pico-8 play session: hold → + tap 🅾

[t = 1 s] hold → ~1s, tap 🅾 ~2×
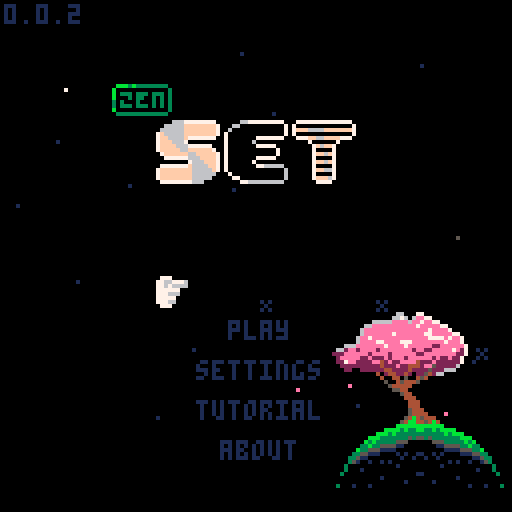
[t = 2 s] hold → ~2s, tap 🅾 ~4×
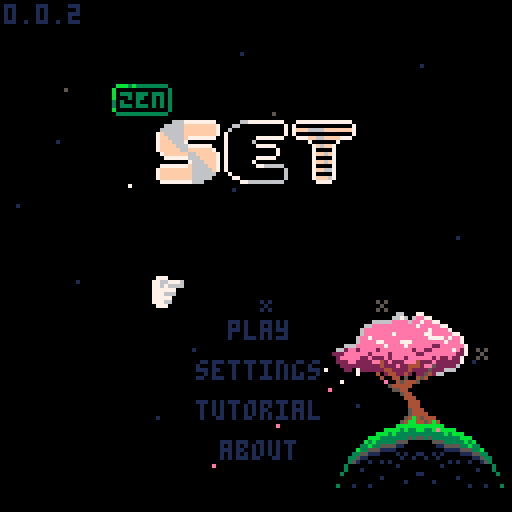
[t = 6 s] hold → ~6s, tap 🅾 ~10×
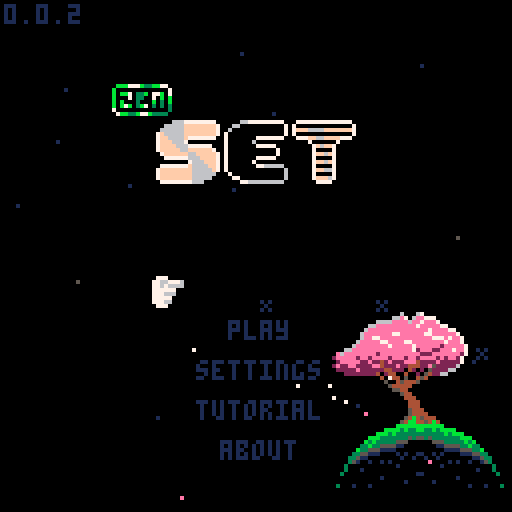
[t = 8 s] hold → ~8s, tap 🅾 ~14×
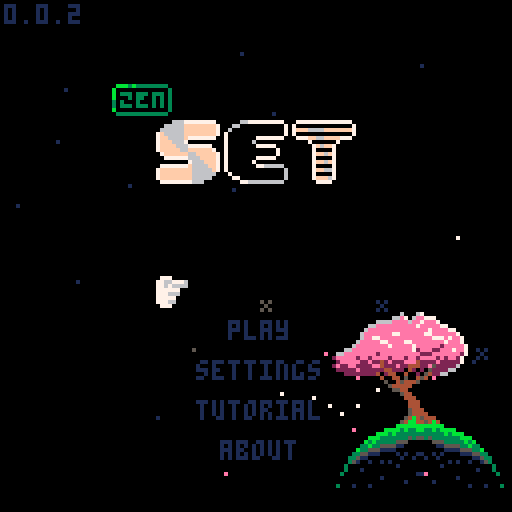

pico-8 cartridge
version 42
__lua__
-- set
-- 2025-12-09
ver="0.0.2"

-- constants
card_w=29
card_h=17
card_f_tm=15

str_t_min=30
str_t_max=100
str_t_shn=20

c_pal_idx=1
c_pals={
	{8,11,13,2,3,5},
	{8,9,10},
	{1,5,6}
}

mode="title"

-- settings
s_idx=nil
s_time=true
s_posb=true
s_aest=true
s_afin=false

logo_t=0
uits,uitf=0,0
mx,my,lmx,lmy=-1,-1,-1,-1
is_m=false

tit_idx=0
tit_tm=-10
g_idx=0

effs={}
leafs={}
stars={}


function _init()
	printh("===== start set =====")
	poke(0x5f2d,1)
	
	mx,my=stat(32),stat(33)
	lmx,lmy=mx,my
	
	init_stars()
	music(0)
end

function _draw()
	cls()
	
	draw_bk()

	if logo_t<90 then
		draw_logo()
		return
	end
	
	if mode=="title" then
		draw_title()
	elseif mode=="game" then
		draw_game()
		draw_effs()
	elseif mode=="tutorial" then
		draw_tut()
	elseif mode=="about" then
		draw_about()
	elseif mode=="garden" then
		draw_garden()
	end
	
	if(is_m)draw_mouse()
end

function _update()
	uits=(uits+0.1)%30
	uitf=(uitf+0.2)%30
	
	update_bk()
	
	if logo_t<90 then
		logo_t+=1
		if btnp(❎) then
			if logo_t<30 then
				logo_t=30
			elseif logo_t<75 then
				logo_t=75
			end
		end
		return
	end
	
	mx,my=stat(32),stat(33)
	if lmx!=mx or lmy!=my then
		is_m=true
	elseif btn()>0 then
		is_m=false
		uitr()
	end
	lmx,lmy=mx,my
	
	if btnp(⬅️) or
				btnp(➡️) or
				btnp(⬆️) or
				btnp(⬇️) then
		sfx(3,-1,0,8)
	end
	
	if s_idx!=nil then
		update_settings()
	elseif mode=="title" then
		update_title()
	elseif mode=="game" then
		update_game()
		update_effs()
	elseif mode=="tutorial" then
		update_tut()
	elseif mode=="about" then
		update_ab()
	elseif mode=="garden" then
		update_garden()
	end
end

function draw_logo()
	//line(64,0,64,127,1)
	if logo_t>15 and logo_t<75 then
		spr(120,32,60,8,1)
	end
	
	//sspr(
	//	64,56,
	//	mid(0,logo_t-30,64),8,
	//	32,60)
end

function draw_mouse()
	spr(3,mx,my)
end

function draw_title()
	print(ver,1,1,1)
	//line(64,0,64,127,1)
	//line(54,0,54,127,1)
	//line(74,0,74,127,1)
	spr(64+max(flr(tit_tm),0)*2,
		28,21,
		2,1)
	//spr(90,40,40,6,2)
	for i=0,2 do
		spr(
			84+i*2,
			40+i*16+(i-1)*1,
			30,
			2,2)
	end
	
	if s_idx!=nil then
		draw_settings()
	else
		t2(
			"play",
			57,80,
			tit_idx==0 and 15 or 1,0)
		t2(
			"settings",
			49,90,
			tit_idx==1 and 15 or 1,0)
		t2(
			"tutorial",
			49,100,
			tit_idx==2 and 15 or 1,0)
		t2(
			"about",
			55,110,
			tit_idx==3 and 15 or 1,0)
		if not is_m then
			//ospr(
			//	1,
			//	38+uits%2,
			//79+tit_idx*10)
			dhand(
				1,
				38+uits%2,
				79+tit_idx*10
			)
		end
	end
end

function update_title()	
	tut_idx=0
	
	if tit_tm<7 then
		tit_tm+=0.4
	else
		tit_tm=rand(30,90)*-1
	end
	
	if btnp(⬇️) then
		tit_idx=min(tit_idx+1,3)
	elseif btnp(⬆️) then
		tit_idx=max(tit_idx-1,0)
	end
	
	-- mouse hover
	if is_m then
		tit_idx=-1
		if pt_m(57,80,16,5)then
			tit_idx=0
		elseif pt_m(49,90,32,5)then
			tit_idx=1
		elseif pt_m(49,100,32,5)then
			tit_idx=2
		elseif pt_m(55,110,19,5)then
			tit_idx=3
		end
	end
	
	if click() then
		sfx(3,-1,8,8)
		if(tit_idx==0)init_game()
		if(tit_idx==1)s_idx=1
		if(tit_idx==2)mode="tutorial"
		if(tit_idx==3)mode="about"
	end
end

function draw_settings()
	if mode=="game" then
		t2(
			"go back",
			51,30,
			s_idx==-2 and 15 or 1,0)

		t2(
			"get hint",
			49,40,
			s_idx==-1 and 15 or 1,0)
		
		if not p_over then
			t2(
				"end game",
				49,50,
				s_idx==0 and 15 or 1,0)
		end
	end
		
	t2(
		"show time",
		25,60,
		s_idx==1 and 15 or 1,0)
	t2(
		s_time and "yes" or "no",
		90,60, 
		s_time and 11 or 3,0)
		
	t2(
		"show possible\n         sets",
		9,70,
		s_idx==2 and 15 or 1,0)
	t2(
		s_posb and "yes" or "no",
		90,70, 
		s_posb and 11 or 3,0)
		
	t2(
		"auto finish",
		17,85,
		s_idx==3 and 15 or 1,0)
	t2(
		s_afin and "yes" or "no",
		90,85, 
		s_afin and 11 or 3,0)
	
	t2(
		"card style",
		21,95,
		s_idx==4 and 15 or 1,0)
	t2(
		s_aest and "pretty" or "norm",
		90,95, 
		s_aest and 11 or 3,0)
		
	t2(
		"return to title",
		35,107,
		s_idx==5 and 15 or 1,0)
	
	if not is_m then
		local hx,hy=41,29
		if(s_idx==-1)hx,hy=39,39
		if(s_idx==0)hx,hy=39,49
		if(s_idx==1)hx,hy=15,59
		if(s_idx==2)hx,hy=-1,69
		if(s_idx==3)hx,hy=7,84
		if(s_idx==4)hx,hy=11,94
		if(s_idx==5)hx,hy=25,106
		dhand(1,hx+uits%2,hy)
	end
end

function update_settings()
	if btnp(⬇️) then
		s_idx=min(s_idx+1,5)
		if p_over and s_idx==0 then
			s_idx=1
		end
	elseif btnp(⬆️) then
		s_idx=max(
			s_idx-1,
			mode=="game" and -2 or 1
		)
		if p_over and s_idx==0 then
			s_idx=-1
		end
	end
	
	-- mouse hover
	if is_m then
		s_idx=-3
		if mode=="game" then
			if pt_m(51,30,28,5) or
						pt_m(97,1,109,9) then
				s_idx=-2
			elseif pt_m(49,40,32,5)then
				s_idx=-1
			elseif pt_m(49,50,32,5) and
										not p_over then
				s_idx=0
			end
		end
		if pt_m(27,60,73,5)then
			s_idx=1
		elseif pt_m(10,70,90,11)then
			s_idx=2
		elseif pt_m(17,85,86,5)then
			s_idx=3
		elseif pt_m(21,95,91,5)then
			s_idx=4
		elseif pt_m(35,107,60,5)then
			s_idx=5
		end
	end
	
	if click() then
		sfx(3,-1,16,8)
		if s_idx==-2 then
			s_idx=nil
		elseif s_idx==-1 then
			s_idx=nil
			check_cards(true)
		elseif s_idx==0 then
			s_idx=nil
			p_over=true
		elseif s_idx==1 then
			s_time=not s_time
		elseif s_idx==2 then
			s_posb=not s_posb
		elseif s_idx==3 then
			s_afin=not s_afin
		elseif s_idx==4 then 
				s_aest=not s_aest
		elseif s_idx==5 then 
			mode="title"
			s_idx=nil
		end
	end
end

function draw_tut()
	//rect(0,0,127,127,1)
	if tut_idx<2 then
		local d=d_tut[tut_idx+1]
		for i=0,#d-1 do
			t2(d[i+1],1,i*6+1,13,0)
		end
		
		t2(
			"next page",
			35,122,
			1,0)
	elseif tut_idx==2 then
		t2("valid set examples",18,10,13,0)
		draw_tut_cards(1)
		t2(
			"next page",
			35,122,
			1,0)
	else
		t2("invalid set examples",18,10,13,0)
		draw_tut_cards(4)
		t2(
			"return to title",
			35,122,
			1,0)
	end
		
	if not is_m then
		dhand(1,25+uits%2,121)
	end
end

function draw_tut_cards(s)
	for j=0,2 do
		local r=tut_d[j+s]
		for i=0,#r-1 do
			local d=tut_d[j+s][i+1]
			local c=get_card(d)
			c.x=i*card_w+i*3+18
			c.y=j*card_h+j*15+20
			draw_card(c)
		end
	end
end

function update_tut()
	if click() then
		sfx(3,-1,8,8)
		if tut_idx<3 then
			tut_idx+=1
		else
			mode="title"
		end
	end
end

function draw_about()
	t2(
		"return to title",
		35,122,
		1,0)
	if not is_m then
		dhand(1,25+uits%2,121)
	end
	
	for i=0,#d_ab-1 do
		t2(d_ab[i+1],1,i*6+1,13,0)
	end
end

function update_ab()
	if click() then
		sfx(3,-1,8,8)
		mode="title"
	end
end
-->8
-- game

function init_game()
	for e in all(effs)do
		del(effs,e)
	end
	for d in all(deck)do
		del(deck,d)
	end
	for c in all(cards)do
		del(cards,c)
	end

	mode="game"
	game_st_tm=time()
	game_tm=game_st_tm
	
	cards={}
	deck={}
	hint_sets={} -- hints
	n_set=0	-- num sets made
	n_sel=0 -- num selected
	card_off_y=30
	
	sh_tm=0 -- shake time
	n_av_set=0 -- available sets
	p_over=false
	d_p_over=false
	
	for n=1,3 do
	for s in all({5,6,7}) do
	for f in all({0,1,2}) do
	for c in all({1,2,3}) do
		add(deck,{
			n=n,s=s,f=f,c=c
		})
	end end end end
	
	for i=0,11 do
		add(cards,get_deck_card(i*5))
		add_f_card(
			5,5,
			(i%4)*card_w+(i%4)*3+card_w/2,
			flr(i/4)*card_h+card_off_y,
			i*5
		)
	end
	
	move_cards()
	check_cards(false)
end

function draw_game()
	//rect(0,0,127,127,1)
	
	-- deck
	if(g_idx==0)pal(7,15)
	rect(3,3,15,11,7)
	rectfill(1,1,13,9,0)
	rect(1,1,13,9,7)
	print(#deck,4,3,7)
	pal()
	
	-- settings gear
	spr(
		s_idx!=nil and 18 or 
		g_idx==1 and 17 or 16,
		100,2
	)
	
	-- complete sets
	if(g_idx==2)pal(7,15)
	rect(114,3,126,11,7)
	rectfill(112,1,124,9,0)
	rect(112,1,124,9,7)
	print(n_set,115,3,7)
	pal()

	-- time	
	if s_time then
		local ts=ftime(game_tm)
		print(ts,64-(#ts*4)/2,3)
	end
	
	if not p_over then
		if s_posb and #cards<21 then
			t2(
				"possible sets:"..n_av_set,
				1,card_off_y-7,1,0)
		end
	
		if s_idx==nil then
			for n=0,#cards-1 do
				local i=n%4
				local j=flr(n/4)
				draw_card(cards[n+1])
			end
		end
	end
	
	if s_idx!=nil then
		draw_settings()
	end
	
	
	if #cards<21 then
		if is_m then
			print(
				"mouse:move         mouse:toggle",
				1,122,
				1
			) 
		else
		print(
			"⬆️⬇️⬅️➡️:move         ❎:toggle",
			1,122,
			1
		) 
		end
	end
	
	if not is_m then
		local hx,hy=5,10
		if g_idx==1 then
			hx,hy=102,10
		elseif g_idx==2 then
			hx,hy=112,10
		elseif g_idx>2 then
			local i=(g_idx-3)%4
			local j=flr((g_idx-3)/4)
			hx=i*card_w+i*3+14
			hy=j*card_h+j*3+card_off_y+card_h-1
		end

		dhand(2,hx,hy+uits%2)
	end
	
	if p_over and #effs==0 and
				s_idx==nil then
		if n_set==27 or 
					(#deck==0 and n_av_set==0) then
			t2("you win",51,60,1,0)
		else
			t2("game over",47,60,1,0)
		end
	end
end

function draw_card(c)
	if c=="dead" or c.t>0 then
		return
	end
	
	local cx=c.x+flr(c.sh_tm/2)%2
	local cy=c.y
	
	if c.ht_tm>0 and 
				flr(c.ht_tm/8)%2==0 then
		rectfill(
			cx,cy,
			cx+card_w,cy+card_h,
			7
		)
		return
	end
	
	if c.idx==g_idx-3 then
		rectfill(
			cx,cy,
			cx+card_w,cy+card_h,
			1
		)
	end
	
	rect(
		cx,cy,
		cx+card_w,cy+card_h,
		7
	)
	
	local cp=c_pals[c_pal_idx]	
	pal(15,c.idx==g_idx-3 and 1 or 0)
	for i=0,c.n-1 do
		local ccx=cx+card_w/2-3-(c.n-1)*4.5+i*9
		local ccy=cy+1
		local ccs=c.s+3*c.f
		if(s_aest)ccs+=32
		
		-- outline
		pal(6,c.idx==g_idx-3 and 1 or 0)
		pal(7,c.idx==g_idx-3 and 1 or 0)
		
		ospr(ccs,ccx,ccy,1,2)
		
		--card sprite
		pal(7,cp[c.c])
		pal(6,cp[c.c+3])
		spr(
			ccs,
			ccx,ccy,
			1,2)
	end
	pal()
	
	if c.sel then
		local o=flr(uitf)%3-1
		spr(14,cx-o,cy-o)
		spr(15,cx+card_w-7+o,cy-o)
		spr(30,cx-o,cy+card_h-7+o)
		spr(31,
			cx+card_w-7+o,
			cy+card_h-7+o)
	end
end

function update_game()
	if not p_over then
		game_tm=time()-game_st_tm
	end
	
	-- update cards
	for c in all(cards)do
		if c!="dead" then
			if(c.sh_tm>0)c.sh_tm-=1
			if(c.ht_tm>0)c.ht_tm-=1
			if c.t>0 then
				c.t-=1
				if c.t==1 then
					sfx(3,-1,0+rand(0,2)*8,8)
				end
			end
		end
	end
	
	auto_clk=false
	if btn(🅾️) then
		update_auto()
		goto after_auto
	end
	
	--button inputs
	if btnp(➡️) then
		g_idx=min(g_idx+1,#cards-1+3)
	elseif btnp(⬅️) then
		g_idx=max(g_idx-1,0)
	elseif btnp(⬇️) then
		if g_idx==0 then
			g_idx=3
		elseif g_idx<3 then
			g_idx=5
		elseif g_idx<#cards-1 then
			g_idx=min(g_idx+4,#cards+3)
		end
	elseif btnp(⬆️) then
		g_idx=max(g_idx-4,0)
	end
	
	-- mouse hovering
	if is_m then
		g_idx=-1
		if pt_m(1,1,13,9) then
			g_idx=0
		elseif pt_m(97,1,8,8) then
			g_idx=1
		elseif pt_m(112,1,120,9) then
			g_idx=2
		end
		
		for i=1,#cards do
			local c=cards[i]
			//c.h=false
			if c.t==0 and
						c!="dead" and
						pt_m(c.x,c.y,
											card_w,card_h) then
				g_idx=c.idx+3
			end
		end
	end
	
	if p_over then
		//g_idx=min(g_idx,1)
		g_idx=1
		if not d_p_over then
			d_p_over=true
			-- consider a delay
			-- before this runs
			sfx(5) 
		end
	end
	
	::after_auto::
	
	-- click deck
	if g_idx==0 and #cards<21 and
				#deck>0 and click() then
		for i=0,2 do
			add(cards,get_deck_card(i*5))
			add_f_card(
				5,5,
				(i%4)*card_w+(i%4)*3+card_w/2,
				4*card_h+card_off_y,
				i*5
			)
		end
		move_cards()
		check_cards(false)
		sfx(3,-1,8,8)
	end
	
	-- click settings
	if g_idx==1 and click() then
		//printh("clicked set todo")
		s_idx=-1
		sfx(3,-1,16,8)
	end
	
	-- click set
	if g_idx==2 and click() then
		printh("clicked set todo")
		//s_idx=-1
		mode="garden"
	end
	
	-- click cards
	local can_check=false
	local c=cards[g_idx-2]
	if g_idx>2 and c!="dead" and
				c.t==0 and click() then
		if c.sel then
			c.sel=false
			n_sel-=1
			sfx(3,-1,16,8)
		elseif n_sel<3 then
			can_check=true
			c.sel=true
			n_sel+=1
			if(n_sel<3)sfx(3,-1,8,8)
		end
	end
	
	if n_sel==3 and can_check then
		check_sel()
		g_idx=min(g_idx,#cards+2)
		if n_set==27 or 
					(s_afin and #deck==0 
					and n_av_set==0) then
			p_over=true
		end
	end
end

function get_card(c)
	return {
		n=c.n,
		s=c.s,
		f=c.f,
		c=c.c,
		idx=-1,
		sel=false,
		sh_tm=0,
		ht_tm=0,
		t=0
	}
end

function get_deck_card(toff)
	local i=rand(1,#deck)
	local dc=deck[i]
	deli(deck,i)
	
	local c=get_card(dc)
	c.t=card_f_tm+toff
	return c
end

function move_cards()
	card_off_y=30
	if #cards==18 then
		card_off_y=20
	elseif #cards==21 then
		card_off_y=10
	end
	
	for n=0,#cards-1 do
		local c=cards[n+1]
		if c!="dead" then
			local i=n%4
			local j=flr(n/4)
			c.x=i*card_w+i*3+1
			c.y=j*card_h+j*3+card_off_y
			c.idx=n
		end
	end
end

function check_sel()
	printh("checking selection")
	local sel={}
	for i=1,#cards do
		if cards[i].sel then
			add(sel,i)
			cards[i].sel=false
		end
	end

	local is_set=check_set(
		cards[sel[1]],
		cards[sel[2]],
		cards[sel[3]]
	)
	
	if is_set then
		for i=#sel,1,-1 do
			local c=cards[sel[i]]
			add_f_card(
				c.x,c.y,
				122,
				5,
				0
			)
		end
	
		if #cards>12 then
			for i=#sel,1,-1 do
				deli(cards,sel[i])
			end
		else 
			for i=#sel,1,-1 do
				if #deck>0 then
					add_f_card(
						5,5,
						cards[sel[i]].x,
						cards[sel[i]].y,
						i*5
					)
					cards[sel[i]]=get_deck_card(i*5)
				else
					cards[sel[i]]="dead"
				end
			end
		end
		
		n_set+=1
		move_cards()
		check_cards(false)
		sfx(4)
	else
		sh_tm=20
		for i=#sel,1,-1 do
			cards[sel[i]].sel=false
			cards[sel[i]].sh_tm=20
		end
		sfx(6)
	end
	
	n_sel=0
end

function check_set(c1,c2,c3)
	if c1=="dead" or
				c2=="dead" or
				c3=="dead" then
		return false
	end
	
	local is_set=true
	for k in all({"n","s","f","c"})do
		//loga({"checking key",k})
		//loga({" ",c1[k],c2[k],c3[k]})
		if c1[k]!=c2[k] and
					c1[k]!=c3[k] and
					c2[k]!=c3[k] then
			//loga({"  all diff for",k})
		elseif c1[k]==c2[k] and
									c2[k]==c3[k] then
			//loga({"  all same for",k})
		else
			//loga({"  not vald for",k})
			return false
		end
	end
	
	return true
end


function check_cards(show)
	hint_sets={} --testing
	
	local g={}
	for i=1,#cards do
	for j=i+1,#cards do
	for k=j+1,#cards do 
		add(g,{i,j,k})
	end end end

	local n=0
	//local f={}
	for i in all(g) do
		//loga({i,unpack(g[i])})
		if check_set(
						cards[i[1]],
						cards[i[2]],
						cards[i[3]]
		) then
			n+=1
			add(hint_sets,{
				cards[i[1]],
				cards[i[2]],
				cards[i[3]]
			})
			
			//debugging
			loga({
				"  set",
				cards[i[1]].idx,
				cards[i[2]].idx,
				cards[i[3]].idx
			})
		end
	end
	n_av_set=n
	//loga({"checked all",n})
	
	if show then
		local i=rand(1,#hint_sets)
		local c=hint_sets[i][1]
		c.ht_tm=90
	end
	//loga({"nnnn",#g})
end

auto_t=0
auto_s=nil
auto_s_idx=0
auto_clk=false
function update_auto()
	//auto_clk=false
	if #effs>0 then
		return
	end
	
	if auto_t>0 then
		auto_t-=1
		return
	else
		auto_t=2
	end
	
	printh("==running auto==") 
	
	if auto_s==nil then
		if #hint_sets>0 then
			local i=rand(1,#hint_sets)
			auto_s=hint_sets[i]
			loga({"auto: use hint",i})
			//deli(hint_sets,i)
		else
			g_idx=0
			auto_clk=true
			loga({"auto: click deck"})
			return
		end
	end
	
	if auto_s_idx<3 then
		auto_s_idx+=1
		local c=auto_s[auto_s_idx]
		g_idx=c.idx+3
		auto_clk=true
		loga({"auto: sel",c.idx})
		
		if auto_s_idx==3 then
			auto_s=nil
			auto_s_idx=0
			loga({"auto: reset"})
		end
	end
end
-->8
-- effects

function draw_effs()
	for e in all(effs)do
		e.draw(e)
	end
end

function update_effs()
	for e in all(effs)do
		e.update(e)
	end
end

function add_f_card(x1,y1,x2,y2,toff)
	add(effs,{
		x1=x1,
		y1=y1,
		x2=x2,
		y2=y2,
		t=card_f_tm+toff,
		draw=draw_f_card,
		update=update_f_card
	})		
end

function draw_f_card(f)
	if f.t<=card_f_tm then
		local d=(card_f_tm-f.t)/card_f_tm
		
		//pal(7,(f.t%8)+8)
		spr(
			32+(f.t*0.5)%4,
			f.x1+(f.x2-f.x1)*d,
			f.y1+(f.y2-f.y1)*d
		)
		//pal()
	end
end

function update_f_card(f)
	f.t-=1
	if(f.t==0)del(effs,f)
end

l_cols={14,14,14,14,7,7,7,2}
function add_leaf()
	add(leafs,{
		x=rand(80,115),
		y=rand(88,95),
		dx=rnd(),
		dy=rnd(),
		c=l_cols[rand(1,#l_cols)],
		t=rand(60,300)
	})	
end

function draw_leaf(l)
	pset(l.x,l.y,l.c)
end

function update_leaf(l)
	l.x-=l.dx*0.5
	l.y+=l.dy*0.5
	l.t-=1
	
	if l.t==0 then
		del(leafs,l)
	end
end

bk_t=0
function draw_bk()
	//rect(0,0,127,127,1)
	draw_stars()
	
	if mode!="garden" then
		spr(
			flr(bk_t)==0 and 139 or 171,
			80,78,
			5,2
		)
		spr(137,94,90,2,2)
		spr(167,81,106,3,2)
		spr(167,105,106,3,2,true)
		//spr(128,81,106,3,3)
		//spr(128,105,106,3,3,true)
	
		for l in all(leafs)do
			draw_leaf(l)
		end
	end
end

function update_bk()
	update_stars()
	
	bk_t+=0.03
	if(bk_t>2)bk_t=0
	
	if rand(0,100)<20 then
		add_leaf()
	end
	
	for l in all(leafs)do
		update_leaf(l)
	end
end

function init_stars()
	for s in all(stars)do
		del(stars,s)
	end
	
	local ns=rand(20,30)
	for i=1,ns do
		local rx=rand(0,127)
		local ry=rand(0,127)
		add(stars,{
			x=rx,y=ry,
			s=rnd()<0.2 and 47 or nil,
			t=rand(str_t_min,str_t_max)
		})
	end
end

function draw_stars()
	for s in all(stars)do
		if s.t>str_t_shn then
			pal(7,1)
		elseif s.t<str_t_shn/2-4 or
									s.t>str_t_shn/2+4 then
			pal(7,5)
		end
		if s.s==nil then
			pset(s.x,s.y,7)
		else
			spr(47,s.x-1,s.y-1)
		end
		pal()
	end
end

function update_stars()
	for s in all(stars)do
		s.t-=1
		if s.t==str_t_shn and
					rnd()<0.5 then
			s.t=0
		end
		if s.t==0 then
			s.t=rand(str_t_min,str_t_max)
		end
	end
end
-->8
-- garden

function draw_garden()
	//line(64,0,64,127,1)
	//rect(0,0,127,127,1)
	t2("go back",12,120,1,0)
	dhand(1,1+flr(uits)%2,119)
	
	//rect(40,40,87,87,1)
	pal(15,0) --testing
	spr(128,40,40,3,3)
	spr(128,64,40,3,3,true)
	spr(131,40,64,3,3)
	spr(131,64,64,3,3,true)
	pal()
	
	for i=0,26 do
		local a=i/26
		pset(
			64+cos(a)*24,
			64+sin(a)*24,
			7
		)
	end 
	spr(181,59,32)
	
	draw_flower()
end

function draw_flower()
	local fx,fy=100,40
	pset(fx,fy,7)
	
	local sh=20 -- stem height
	local nw=3 	-- stem waves
	local ww=2 	-- stem wave width
	local sb=10	-- stem bend
	
	-- stem
	for i=0,sh do
		local s=sin(i/(sh/nw))*ww
		local b=cos((i/sh)/4)*sb-sb
		//loga({i,i/10,s})
		pset(
			fx+s+b,
			fy-i,
			11)
	end
	
	-- pistil
	local px=fx+cos(1/4)*sb-sb
	local py=fy-sh
	pset(px,py,8)
	
	for j=0,4 do
	for i=0,10 do
		pset(
			px+cos(i/10)*j,
			py+sin(i/10)*j,
			7)
	end end
end

function update_garden()
end
-->8
-- helpers

l_click=false
function click()
	if(auto_clk)return true
	
	if(btnp(❎))return true
	if stat(34)>0 then
		if not l_click then
			l_click=true
			return true
		end
	else
		l_click=false
	end
	return false
end

function uitr()
	_uits,_uitf=0,0
end

function pt_bb(ax,ay,aw,ah,px,py)
	return px>=ax and px<=ax+aw and
								py>=ay and py<=ay+ah
end

function pt_m(ax,ay,aw,ah)
	return pt_bb(ax,ay,aw,ah,mx,my)
end

function rand(bot,top)
	return flr(rnd((top+1)-bot))+bot
end

function ftime(t)
	if type(t)!="number" then
		return t
	end
	local mins=flr(t/60)
	local s=""
	if mins<1 then
		s=s.."00:"
	elseif mins<10 then
		s=s.."0"..mins..":" 
	else
		s=s..mins..":"
	end
	local sec=flr(t%60)
	if sec<10 then 
		s=s.."0"..sec
	else
		s=s..sec
	end
	return s//sub(s,1,4)
end

function ospr(s,x,y,w,h,fh,fv)
	w=w and w or 1
	h=w and h or 1
	fh=fh and fh or false
	fv=fv and fv or false
	for j in all({-1,1})do
	for i in all({-1,1})do
		spr(s,x+i,y+j,w,h,fh,hv)
	end end
end

function dhand(s,x,y)
	pal(7,0)
	pal(6,0)
	ospr(s,x,y)
	pal()
	spr(s,x,y)
end

function t2(s,x,y,c1,c2)
	for j in all({-1,1})do
		print(s,x,y+j,c2)
	end
	for i in all({-1,1})do
		print(s,x+i,y,c2)
	end
	print(s,x,y,c1)
end

function loga(arr)
	printh(a_to_s(arr))
end

function a_to_s(arr)
	local s=arr[1]
	for i=2,#arr do
		s=s.." "..tostr(arr[i])
	end
	return s
end
-->8
-- data
d_tut={
{
"the goal of 'set' is to identify",
"groups of 3 cards, called a",
"'set'.",
"",
"each card has four features:",
"-color: red, green, or purple",
"-shade: open, solid, or stripe", 
"-symbol: pill, diamond, or sqig",
"-number of symbols: 1, 2, or 3",
"",
"a set is valid if each feature",
"for each card is all the same,",
"or all different.",
"",
},
{
"12 cards are dealt at the start.",
"you can select the deck icon to",
"deal 3 more cards if you need.",
"",
"you can win in two ways:",
"",
"1) find all 27 sets.",
"2) if you believe there are no", 
"   more valid sets left, select",
"   'end game' from the gear",
"   menu.",
"",
"for an easier experience, toggle",
"'auto finish' in the gear menu.",
}}

d_ab={
"zen set is a single player",
"interpretation of the card game",
"'set'.",
"",
"it is meant to be a relaxing",
"experience, and to help hone",
"your skills at 'set'.",
"",
"'set' was designed by marsha",
"falco in 1974 and published by",
"set enterprises in 1991.",
"zen set is not affiliated with",
"set enterprises, inc. or the",
"'set' card game. please consider",
"buying the phsyical 'set'",
"card game."
}

tut_d={
	// valid sets
	{
		{n=1,s=5,f=0,c=1},
		{n=1,s=5,f=1,c=1},
		{n=1,s=5,f=2,c=1},
	},
	{
		{n=1,s=6,f=0,c=2},
		{n=2,s=6,f=0,c=3},
		{n=3,s=6,f=0,c=1},
	},
	{
		{n=3,s=7,f=1,c=1},
		{n=1,s=5,f=2,c=2},
		{n=2,s=6,f=0,c=3},
	},
	// invalid sents
	{
		{n=3,s=7,f=1,c=2},
		{n=2,s=7,f=2,c=2},
		{n=1,s=7,f=1,c=2},
	},
	{
		{n=1,s=5,f=0,c=2},
		{n=1,s=6,f=0,c=3},
		{n=1,s=6,f=0,c=1},
	},
	{
		{n=2,s=7,f=1,c=1},
		{n=1,s=5,f=2,c=1},
		{n=2,s=6,f=1,c=3},
	},
}
__gfx__
00000000077700000660000001000000a00000000000000000000000000000000000000000000000000000000000000000000000000000009999900000099999
0000000077667776076000001a100000aa0000000007700000770000007777000007700000770000007777000007700000770000007777009000000000000009
0070070077676666076760001aa10000a9a000000007700007777700077777700007700007ff770007ffff700007700007ff770007ffff709000000000000009
0007700077777700076767601a9a1000a99a0000007777000777777007777770007ff7000777777007777770007ff70007ffff7007ffff709000000000000009
0007700077766600767767671a99a100a999a00000777700007777707777777700777700007fff707ffffff7007ff700007fff707ffffff79000000000000009
0070070077777000766777771a99aa00a99aaa0007777770007777777777777707ffff70007777777777777707ffff70007ffff77ffffff70000000000000000
0000000077766000777777771aaa1000aaa0000007777770007777777777777707777770007ffff77ffffff707ffff70007ffff77ffffff70000000000000000
00000000077700000777777001110000a00000007777777707777777777777777ffffff707777777777777777ffffff707fffff77ffffff70000000000000000
00076000000af000000d10000000000000000000777777777777777077777777777777777fffff707ffffff77ffffff77fffff707ffffff70000000000000000
077666600aaffff00dd11110000000000000000007777770777777007777777707ffff70777777007777777707ffff707ffff7007ffffff70000000000000000
076666600afffff00d1111100000000000000000077777707777770077777777077777707ffff7007ffffff707ffff707ffff7007ffffff70000000000000000
76600666aff00fffd11001110000000000000000007777000777770077777777007ff7000777770077777777007ff70007fff7007ffffff79000000000000009
66600665fff00ff91110011500000000000000000077770007777770077777700077770007fff77007ffff70007ff70007ffff7007ffff709000000000000009
066666500fffff90011111500000000000000000000770000077777007777770000770000077777007777770000770000077ff7007ffff709000000000000009
066665500ffff9900111155000000000000000000007700000007700007777000007700000007700007777000007700000007700007777009000000000000009
00055000000990000005500000000000000000000000000000000000000000000000000000000000000000000000000000000000000000009999900000099999
07777770000070000000000000070000000000000000000000000000000000000000000000000000000000000000000000000000000000000000000070700000
07000070000707007777777700707000000000000007700000770000007777000007700000770000007777000007700000770000007777000000000007000000
07000070007000707000000707000700000000000007700007777700067777700007700007ff770006ffff700007700007ff770006ffff700000000070700000
0700007007000007700000077000007000000000006777000667777006777770006ff7000667777006777770006ff70006ffff7006ffff700000000000000000
070000707000007070000007070000070000000000667700006677707677777700667700006fff707ffffff7006ff700006fff707ffffff70000000000000000
070000700700070070000007007000700000000007667770007677777667777707ffff70007677777667777707ffff70007ffff77ffffff70000000000000000
070000700070700077777777000707000000000007667770007767777667777707667770007ffff77ffffff707ffff70007ffff77ffffff70000000000000000
07777770000700000000000000007000000000007776777707776777776677777ff6fff707776777776677777ffffff707fffff77ffffff70000000000000000
0000000000000000000000000000000000000000777767777776777077776677777767777fffff707ffffff77ffffff77fffff707ffffff70000000000000000
000000000000000000000000000000000000000007776670777677007777766707ffff70777677007777766707ffff707ffff7007ffffff70000000000000000
0000000000000000000000000000000000000000077766707777670077777667077766707ffff7007ffffff707ffff707ffff7007ffffff70000000000000000
0000000000000000000000000000000000000000007766000777660077777767007ff6000777660077777767007ff60007fff6007ffffff70000000000000000
00000000000000000000000000000000000000000077760007777660077777600077760007fff66007ffff60007ff60007ffff6007ffff600000000000000000
0000000000000000000000000000000000000000000770000077777007777760000770000077777007777760000770000077ff7007ffff600000000000000000
00000000000000000000000000000000000000000007700000007700007777000007700000007700007777000007700000007700007777000000000000000000
00000000000000000000000000000000000000000000000000000000000000000000000000000000000000000000000000000000000000000000000000000000
0bbb3b3333333300077b3bb3333333000bbb77b3333333000b7bbb33b77b33000bbb777b33bb77000bbb3b3377b333000bbb3b3333b777000bbb3b3333333300
b0000000000000307000000000000030b000000000000030b000000000000030b000000000000070b000000000000030b0000000000000b0b000000000000030
b0333033303330307033303330333030b077b0b33033303070b330b770b33030b0bb7033b077b070b0333077b0333030b0333033b077b0b0b0333033303330b0
b000303300303030b000303300303030b000b03300303030700030b700303030b00070330070b0b0b000307b003030b0b00030330070b030b000303300303070
3030003000303030b0300030003030303070003000303030b0b0007000303030b0b0003000b030b030300070003030b03030003000703030303000300030b070
30333033303030303033303330303030707b3033303030303033307bb0303030b0b7b03b70303030303330bb3030b07030333033b07030303033303330b0b070
b000000000000030b0000000000000307000000000000030b0000000000000307000000000000030b000000000000070b000000000000030b000000000000070
03333333333333000b333333333333000bbb33333333330003377bb3b333330007bb33b77b333300033b777b33bb77000333333377bb3300033333333bb77700
077777777777777777000000000000000000666777777770000066777777777007777777777777700000ddddddddddd00000bbbbbbbbbbb00888888888888880
700000000000000000700000000000000066666ffffffff70066000000000007700000000000000700dd22222222222d00bb00000000000b8000000000000008
707770666077706660700000000000000666666ffffffff706000000000000077fff6666fffffff70d2222222222222d0b0000000000000b8222222222222228
707070060070006060700000000000007f66666ffffffff770000000000000077000000000000007d22222222222222db00000000000000b8000000000000008
707770060070006060700000000000007ff6666f7777777070000000777777700777ff66ffff7770d2222222ddddddd0b0000000bbbbbbb00888222222228880
707000666077706660700000000000007fff66670000000070000006000000000000700000070000d222222d00000000b000000b000000000000800000080000
700000000000000000700000000000007ffff666777777007000000077777000000007f6ff700000d2222222dddddd00b0000000bbbbb0000000082222800000
077777777777777777000000000000007fffff66ffffff7070000000000007000000070000700000d2222222222222d0b000000000000b000000080000800000
0777777777777777777777777700000007ffffff66fffff77000000000000700000007ff6f7000000d2222222222222db000000000000b000000082222800000
7000000000000000000000000070000000777777666ffff77000000077777000000007000070000000dddddd2222222db0000000bbbbb0000000080000800000
70777066607770666070006660700000000000007666fff77000000700000000000007ff6f70000000000000d222222db000000b000000000000082222800000
7070000600707060007000660070000007777777f6666ff7700000007766666000000700007000000ddddddd2222222db0000000bbbbbbb00000080000800000
700070060070706060700060007000007ffffffff66666f77000000000000006000007ff66700000d22222222222222db00000000000000b0000082222800000
707770666070706660777066607000007ffffffff666666007000000000000060000070000700000d2222222222222d00b0000000000000b0000080000800000
700000000000000000000000007000007ffffffff66666000077000000000006000007fff6700000d22222222222dd0000bb00000000000b0000082222800000
077777777777777777777777770000000777777776660000000077666666666000000077770000000ddddddddddd00000000bbbbbbbbbbb00000008888000000
007777770077777007777770000000000000000000000000000000000000000000aaaaa000aaaaa000aaa0000aaaaa00aaaaaaaaaaaaaaaa00aaaaa00aaaaaa0
07000007070000077000000700000000000000000000000000000000000000000aaaaaaa0aaaaaaa00aaa0000aaaaaa0aaaaaaaaaaaaaaaa0aaaaaa0aaaaaaaa
7000777070007770700000070000000000000000000000000000000000000000aaa000aaaaa00aaa0aaaa0000aa00aaa000aaa000aa000000aa00aa0aaaaaaaa
7000000770000007077007700000000000000000000000000000000000000000aa000000aa0000aa0aaa0000aaa000aa00aaaa00aaaaaa00aaa00aa0aa0aa0aa
7000000770000007007007000000000000000000000000000000000000000000aa00aaaaaa0000aa0aaa0000aaa000aa00aaa000aaaaaa00aa000aaaaa0aa0aa
0777000770007770007007000000000000000000000000000000000000000000aaa000aaaaa00aaaaaaa0000aa000aaa0aaaa000aa00000aaaaaaaaaa00000aa
7000007007000007007007000000000000000000000000000000000000000000aaaaaaa0aaaaaaa0aaaaaaaaaaaaaaa00aaa0000aaaaaaaaa0000aaaa00000aa
77777700007777700007700000000000000000000000000000000000000000000aaaaa000aaaaa00aaaaaaaaaaaaa0000aaa0000aaaaaaaaa0000aaaa00000aa
0000000000000000000bbbbb10000000000000000000000000000000000000000000000004000000004000000000000000000000000060006700000000000000
0000000000000000bbbbb33bf00000000000000000000000000000000000000000000000040000004440005000000000000000000066e706ee77700000000000
0000000000000bbbbbb333331000000000000000000000000000000000000000000000000044000040000500000000000000006666eeee6ee7eee70000000000
000000000000bb3b33335535f00000000000000000000000000000000000000000000000400440040000540000000000000066eeeeeeeeee7eeeee7700000000
0000000000bbb33355551111f000000000000000000000000000000000000000000000000400440500454000000000000006eeeeeeeeeeeeeee7eeee77000000
000000000bb3335511110010010000000000000000000000000000000000000000000000005004544450000000000000006eeeeeee77eeeeee77eeeeee700000
0000000033331111101010010f0000000000000000000000000000000000000000000000000544444000000000000000006ee77eeeeeeeeeeeee777e7ee70000
0000000b311100000100010001000000000000000000000000000000000000000000000000005544000000000000000006eeeee77eeee77eeeeeeee7eee70000
00000033101010000100010000f0000000000000000000000000000000000000000000000000005440000000000000006eeeeeeee7eeeee7eeeeee2eeeee7000
000003310001001000000001001000000000000000000000000000000000000000000000000000044400000000000066eeeeeeeeeeeeeee72eee22eee7ee7000
00003100101000010001000000f0100000000000000000000000000000000000000000000000000044400000000066eeeeeeee2eeeeeeeeee222eeeeeee27000
00003010000001000100001000010000000000000000000000000000000000000000000000000000444000000002eeeee2ee2eeee2eee2ee2eeee2e2ee270000
000310010100100100000000000010000000000000000000000000000000000000000000000000005444000000002eeeee22e2222e222eee22222e2222270000
0031010000000000100010010000f010000000000000000000000000000000000000000000000000544440000002e22ee2222eee222e22e2e22ee22222600000
003010000000001000000000000001010000000000000000000000000000000000000000000000054b454440000022222e222222222220220202222266000000
01000001001000000000010000000010000000000000000000000000000000000000000000000054bb4454b40000002222222200220000002020226600000000
01100000000000000000000000000001010000000000000000000000000000000000000000bbbbbb000000000000000000000000000660007700000000000000
01000000001000000100000000000000101010000000000000000000000000000000000bbbb3b33b00000000000000000000000000667606ee77000000000000
000000000000000000000100000000000100000100000000000000000000000000000bbb3b33333300000000000000000000066666eeee6ee7ee770000000000
1000010000000000000000000000000000110100100000000000000000000000000bbb3333333535000000000000000000066eeeeeeeeeee7eeeee7700000000
000000000000000000000000000000000000110000101001000000000000000000b3b333335550000000000000000000006eeeeeeeeeeeeeeee7eeee70000000
0000000010001000000000000000000000000111111101000000000000000000033b3355551100000000000000000000006eeeeeee7eeeeeee77eeeee7700000
0000000000000000000000000000000000000000111111110000000000000000b335551111000000000000000000000006ee7eeeeeeeeeeeeee7777e7ee70000
10000100000000000000000000000000000000000001111100000000000000033551110000101001000000000000000006eeee77eeee777eeeeeeee7eee70000
0000000000000000000000000000000000000000000e77000000000000000033511000000001001000000000000000666eeeeeee7eeee7eeeeee22eeeeee7000
000000000000000000000000000000000000000000eeee7000000000000000351001001010000000000000000000662ee2eeee2eeeeeeee2ee22eeeee7e27000
000000000000000000000000000000000000000002eee7e70000000000000300000000000010000000000000000222eeeeee2eeee2eeeeee22eeeeeeee227000
0000000000000000000000000000000000000000222eeee7000000000000030001000000000000000000000000002eeeee22e222e2eee2eeeeee2e22e2270000
00000000000000000000000000000000000000000242042000000000000030000000000000000001000000000000222ee2222eee2e222eee2222e22222270000
00000000000000000000000000000000000000000004400000000000000000000000001000000000000000000000022222222222222e22e222ee222222600000
00000000000000000000000000000000000000000000540000000000000000000000000000001000000000000000002200222222222222222222222666000000
00000000000000000000000000000000000000000005444000000000000300010001000000000000000000000000000000000000220222202222266000000000
__map__
0000000000000000000000000000000000000000000000000000000000000000000000000000000000000000000000000000000000000000000000000000000000000000000000000000000000000000000000000000000000000000000000000000000000000000000000000000000000000000000000000000000000000000
0000000000009c00000000000000000000000000000000000000000000000000000000000000000000000000000000000000000000000000000000000000000000000000000000000000000000000000000000000000000000000000000000000000000000000000000000000000000000000000000000000000000000000000
00000000a0b100898a0000000000000000000000000000000000000000000000000000000000000000000000000000000000000000000000000000000000000000000000000000000000000000000000000000000000000000000000000000000000000000000000000000000000000000000000000000000000000000000000
a0a100a0a0a100999a0000000000000000000000000000000000000000000000000000000000000000000000000000000000000000000000000000000000000000000000000000000000000000000000000000000000000000000000000000000000000000000000000000000000000000000000000000000000000000000000
b0b0a1b0b0a10000000000000000000000000000000000000000000000000000000000000000000000000000000000000000000000000000000000000000000000000000000000000000000000000000000000000000000000000000000000000000000000000000000000000000000000000000000000000000000000000000
